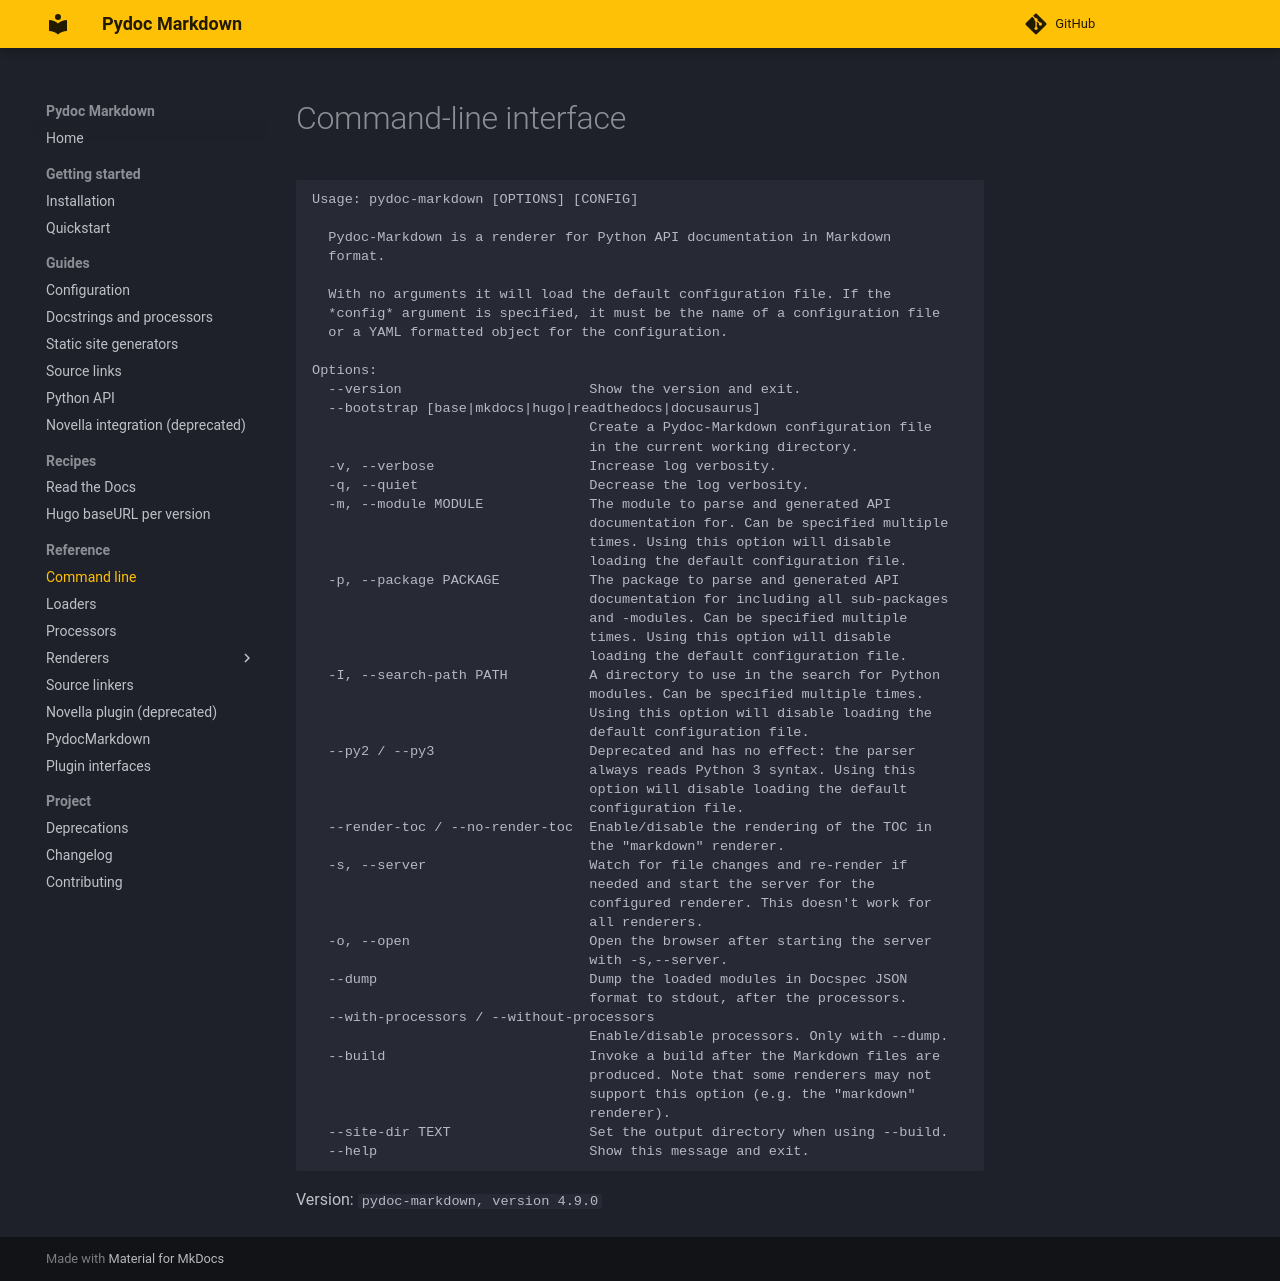

repository: NiklasRosenstein/pydoc-markdown · page: reference/cli/index.html · generator: mkdocs

# Command-line interface

```
@shell pydoc-markdown --help
```

Version: `{@shell pydoc-markdown --version}`
